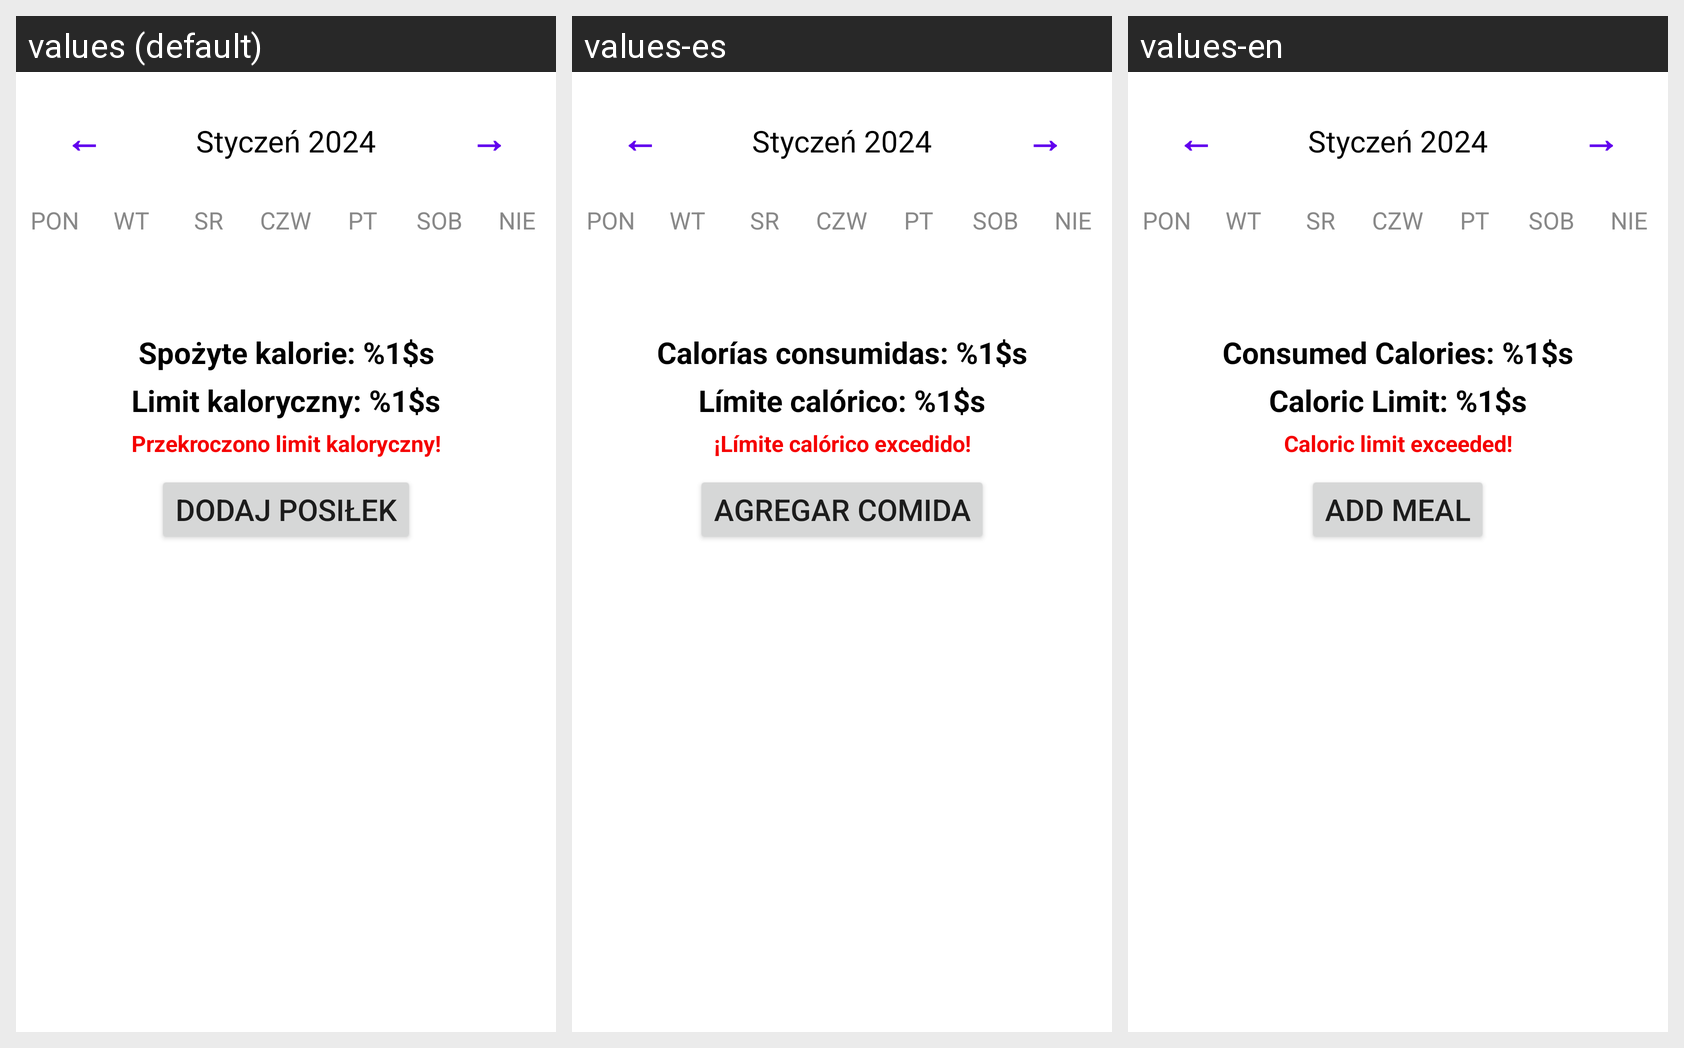

Here is an Android app screen in its default locale and in the app's own translations. Write out the translated-string differences for the strings that appear on this screen.
Android screen res/layout/fragment_meals.xml rendered under 3 locales, left to right: values (default), values-es, values-en. Device: Nexus 5 (rendered at 1080×1920; each locale shown at half size, 540×960, under a caption strip naming it); theme Theme.FitnessApp.
Strings drawn on this screen, with the default value and each locale's value (text and hints the layout hard-codes, and strings that could not be matched under every locale, appear in the picture but are not listed):

left_arrow
  values: ←
  values-es: ←
  values-en: ←

right_arrow
  values: →
  values-es: →
  values-en: →

calories_text
  values: Spożyte kalorie: %1$s
  values-es: Calorías consumidas: %1$s
  values-en: Consumed Calories: %1$s

limit_text
  values: Limit kaloryczny: %1$s
  values-es: Límite calórico: %1$s
  values-en: Caloric Limit: %1$s

limit_exceeded
  values: Przekroczono limit kaloryczny!
  values-es: ¡Límite calórico excedido!
  values-en: Caloric limit exceeded!

add_meal_button
  values: Dodaj posiłek
  values-es: Agregar comida
  values-en: Add Meal
